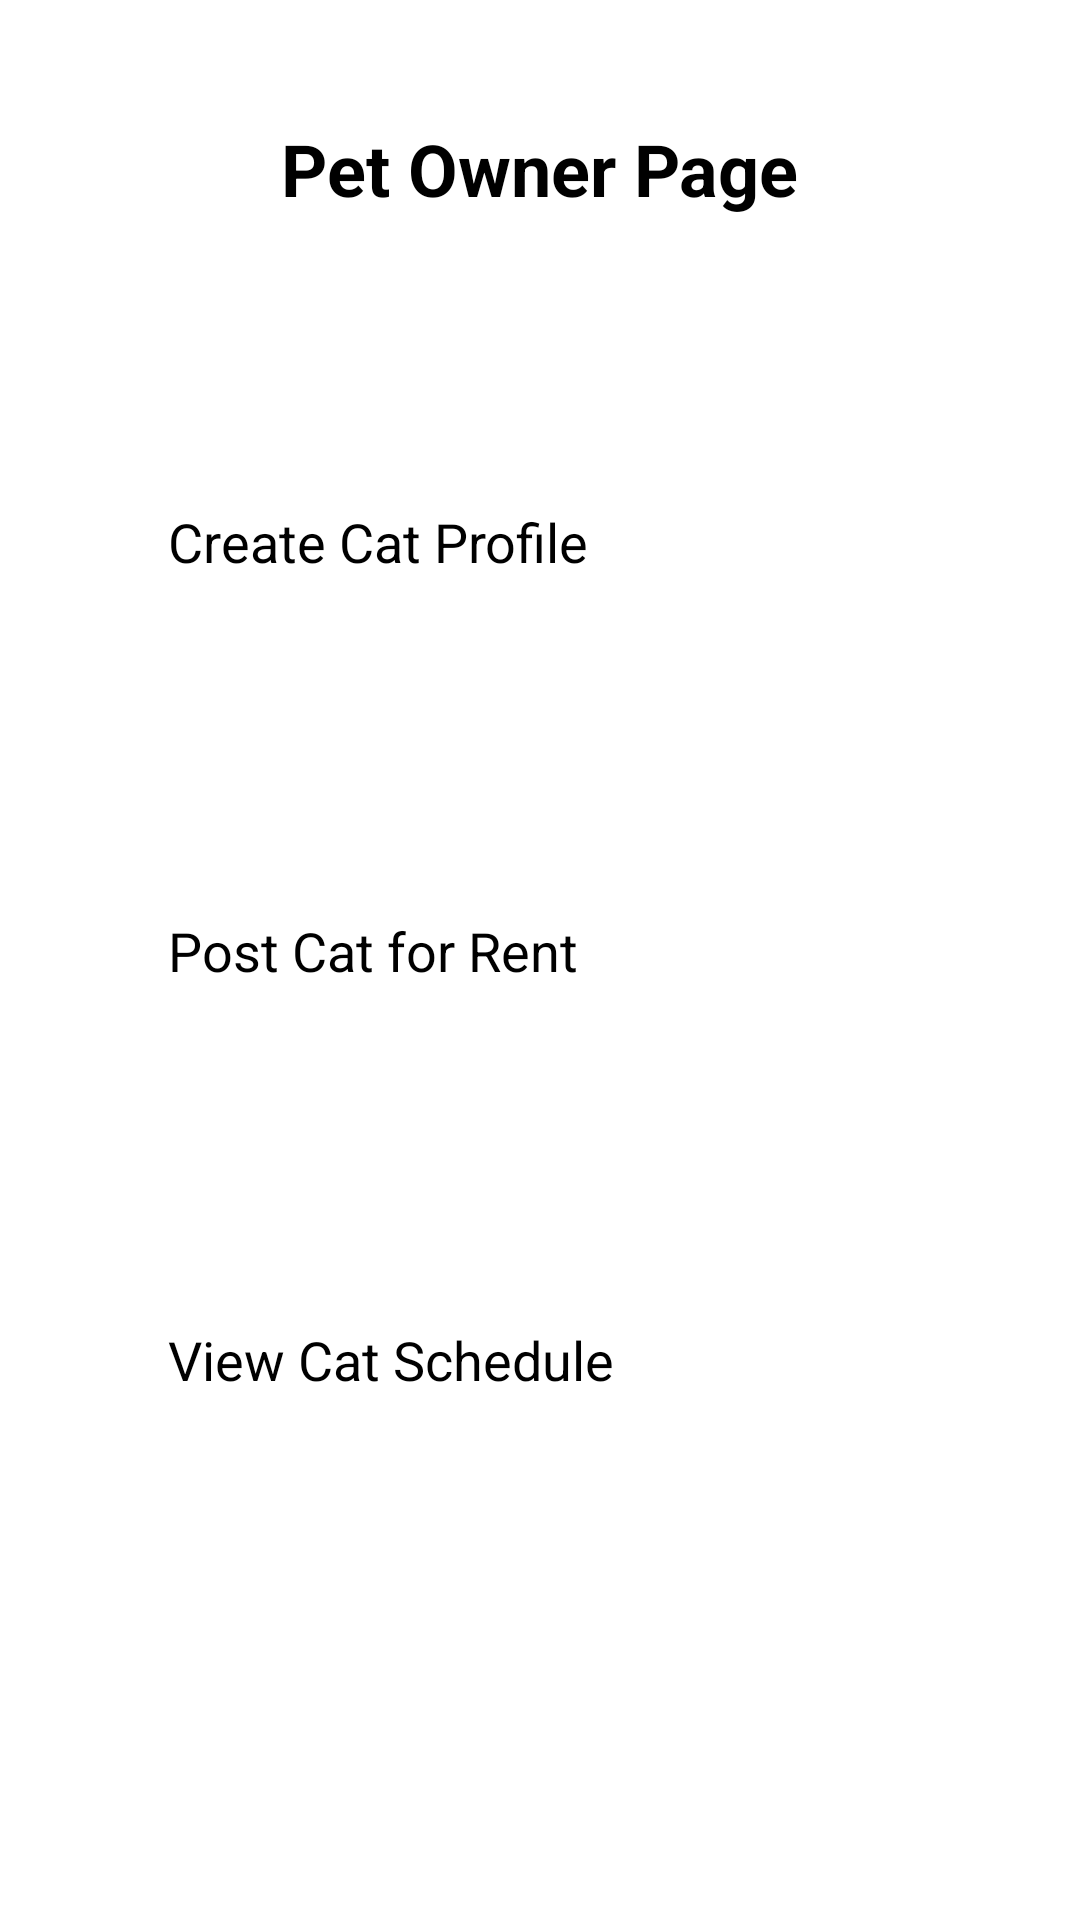

Write the Android layout XML for this screen, with the resource values it uses.
<!-- AndroidManifest.xml: application theme Theme.PurrpalsApp -->
<!-- res/layout/fragment_pet_owner_page.xml -->
<?xml version="1.0" encoding="utf-8"?>
<LinearLayout  xmlns:android="http://schemas.android.com/apk/res/android"
    xmlns:tools="http://schemas.android.com/tools"
    android:layout_width="match_parent"
    android:layout_height="match_parent"
    android:orientation="vertical"
    tools:context=".fragment_pet_owner_page">

    <TextView
        android:id="@+id/pet_owner_page_title"
        android:layout_width="wrap_content"
        android:layout_height="wrap_content"
        android:layout_gravity="center_horizontal"
        android:layout_marginHorizontal="40dp"
        android:layout_marginVertical="40dp"
        android:text="Pet Owner Page"
        android:textSize="24sp"
        android:textStyle="bold" />


    <Button
        android:id="@+id/create_cat_profile_button"
        android:layout_width="match_parent"
        android:layout_height="wrap_content"
        android:layout_marginHorizontal="40dp"
        android:layout_marginVertical="40dp"
        android:layout_marginBottom="16dp"
        android:padding="16dp"
        android:text="Create Cat Profile"
        android:textSize="18sp" />


    <Button
        android:id="@+id/post_cat_rent_button"
        android:layout_width="match_parent"
        android:layout_height="wrap_content"
        android:layout_marginHorizontal="40dp"
        android:layout_marginVertical="40dp"
        android:layout_marginBottom="16dp"
        android:padding="16dp"
        android:text="Post Cat for Rent"
        android:textSize="18sp" />


    <Button
        android:id="@+id/view_cat_schedule_button"
        android:layout_width="match_parent"
        android:layout_height="wrap_content"
        android:layout_marginHorizontal="40dp"
        android:layout_marginVertical="40dp"
        android:layout_marginBottom="16dp"
        android:padding="16dp"
        android:text="View Cat Schedule"
        android:textSize="18sp" />

</LinearLayout>
<!-- resources referenced by this layout -->
<resources>

</resources>
